Run: headless pygame with SDL's dummy video driver; simulated clock (each Clock.tick advances the game by its frame time, no real sleeping); random seed 0; keys injected as events and as key.get_pressed() state; no mouse input; restart key R tapped at the start of phases 3 and 4.
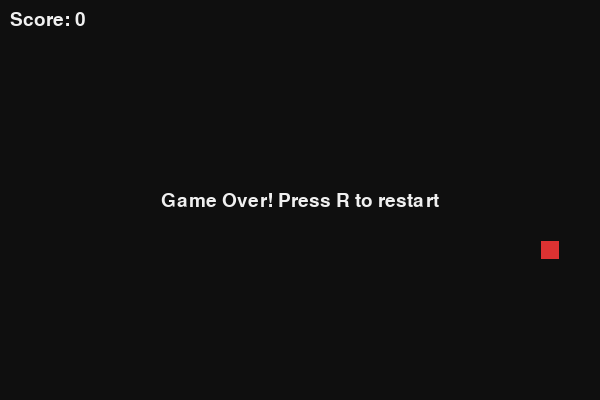
Frame 1 of 4 · flips 1–60 · no input
Frame 2 of 4 · flips 61–180 · tapped SPACE, RETURN · held RIGHT (→), D · screen unchanged from frame 1, image omitted
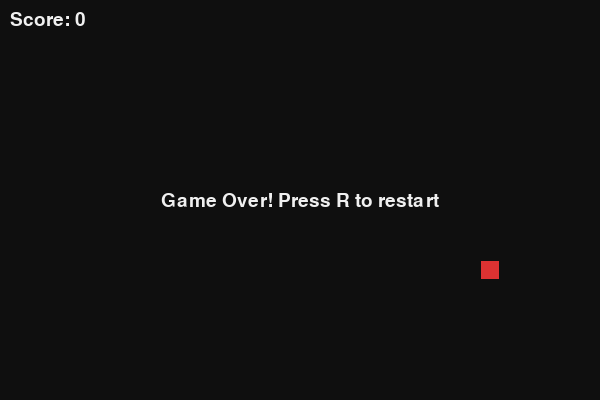
Frame 3 of 4 · flips 181–300 · tapped R · held DOWN (↓), S
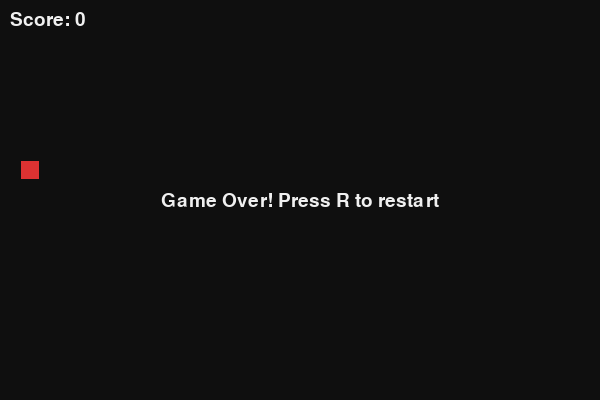
Frame 4 of 4 · flips 301–420 · tapped R · held LEFT (←), A, UP (↑), W

The pygame program that drew these frames:

import random
import sys

import pygame

CELL_SIZE = 20
GRID_WIDTH = 30
GRID_HEIGHT = 20
WINDOW_WIDTH = CELL_SIZE * GRID_WIDTH
WINDOW_HEIGHT = CELL_SIZE * GRID_HEIGHT
FPS = 10

BLACK = (15, 15, 15)
GREEN = (0, 200, 0)
LIGHT_GREEN = (100, 255, 100)
RED = (220, 50, 50)
WHITE = (240, 240, 240)

UP, DOWN, LEFT, RIGHT = (0, -1), (0, 1), (-1, 0), (1, 0)
OPPOSITE = {UP: DOWN, DOWN: UP, LEFT: RIGHT, RIGHT: LEFT}


def move_snake(snake, direction):
    """Move the snake forward by one cell (same length)."""
    head_x, head_y = snake[0]
    dx, dy = direction
    new_head = (head_x + dx, head_y + dy)
    return [new_head] + snake[:-1]


def grow_snake(snake, direction):
    """Move the snake forward and keep the tail (snake gets longer)."""
    head_x, head_y = snake[0]
    dx, dy = direction
    new_head = (head_x + dx, head_y + dy)
    return [new_head] + snake


def check_wall_collision(head, width, height):
    x, y = head
    return x < 0 or x >= width or y < 0 or y >= height


def check_self_collision(snake):
    return snake[0] in snake[1:]


def spawn_food(snake, width, height):
    while True:
        pos = (random.randint(0, width - 1), random.randint(0, height - 1))
        if pos not in snake:
            return pos


def draw_cell(surface, position, color):
    x, y = position
    rect = pygame.Rect(x * CELL_SIZE, y * CELL_SIZE, CELL_SIZE, CELL_SIZE)
    pygame.draw.rect(surface, color, rect)
    pygame.draw.rect(surface, BLACK, rect, 1)


def main():
    pygame.init()
    screen = pygame.display.set_mode((WINDOW_WIDTH, WINDOW_HEIGHT))
    pygame.display.set_caption("Snake")
    clock = pygame.time.Clock()
    font = pygame.font.SysFont(None, 28)

    snake = [(GRID_WIDTH // 2, GRID_HEIGHT // 2)]
    direction = RIGHT
    food = spawn_food(snake, GRID_WIDTH, GRID_HEIGHT)
    score = 0
    game_over = False

    while True:
        for event in pygame.event.get():
            if event.type == pygame.QUIT:
                pygame.quit()
                sys.exit()
            if event.type == pygame.KEYDOWN and not game_over:
                new_direction = {
                    pygame.K_UP: UP, pygame.K_DOWN: DOWN,
                    pygame.K_LEFT: LEFT, pygame.K_RIGHT: RIGHT,
                }.get(event.key)
                if new_direction and new_direction != OPPOSITE[direction]:
                    direction = new_direction
            if event.type == pygame.KEYDOWN and game_over and event.key == pygame.K_r:
                snake = [(GRID_WIDTH // 2, GRID_HEIGHT // 2)]
                direction = RIGHT
                food = spawn_food(snake, GRID_WIDTH, GRID_HEIGHT)
                score = 0
                game_over = False

        if not game_over:
            next_head = (snake[0][0] + direction[0], snake[0][1] + direction[1])

            if next_head == food:
                snake = grow_snake(snake, direction)
                food = spawn_food(snake, GRID_WIDTH, GRID_HEIGHT)
                score += 1
            else:
                snake = move_snake(snake, direction)

            if check_wall_collision(snake[0], GRID_WIDTH, GRID_HEIGHT) or check_self_collision(snake):
                game_over = True

        screen.fill(BLACK)
        for segment in snake:
            draw_cell(screen, segment, GREEN)
        draw_cell(screen, snake[0], LIGHT_GREEN)
        draw_cell(screen, food, RED)

        score_surface = font.render(f"Score: {score}", True, WHITE)
        screen.blit(score_surface, (10, 10))

        if game_over:
            msg = font.render("Game Over! Press R to restart", True, WHITE)
            rect = msg.get_rect(center=(WINDOW_WIDTH // 2, WINDOW_HEIGHT // 2))
            screen.blit(msg, rect)

        pygame.display.flip()
        clock.tick(FPS)


if __name__ == "__main__":
    main()
